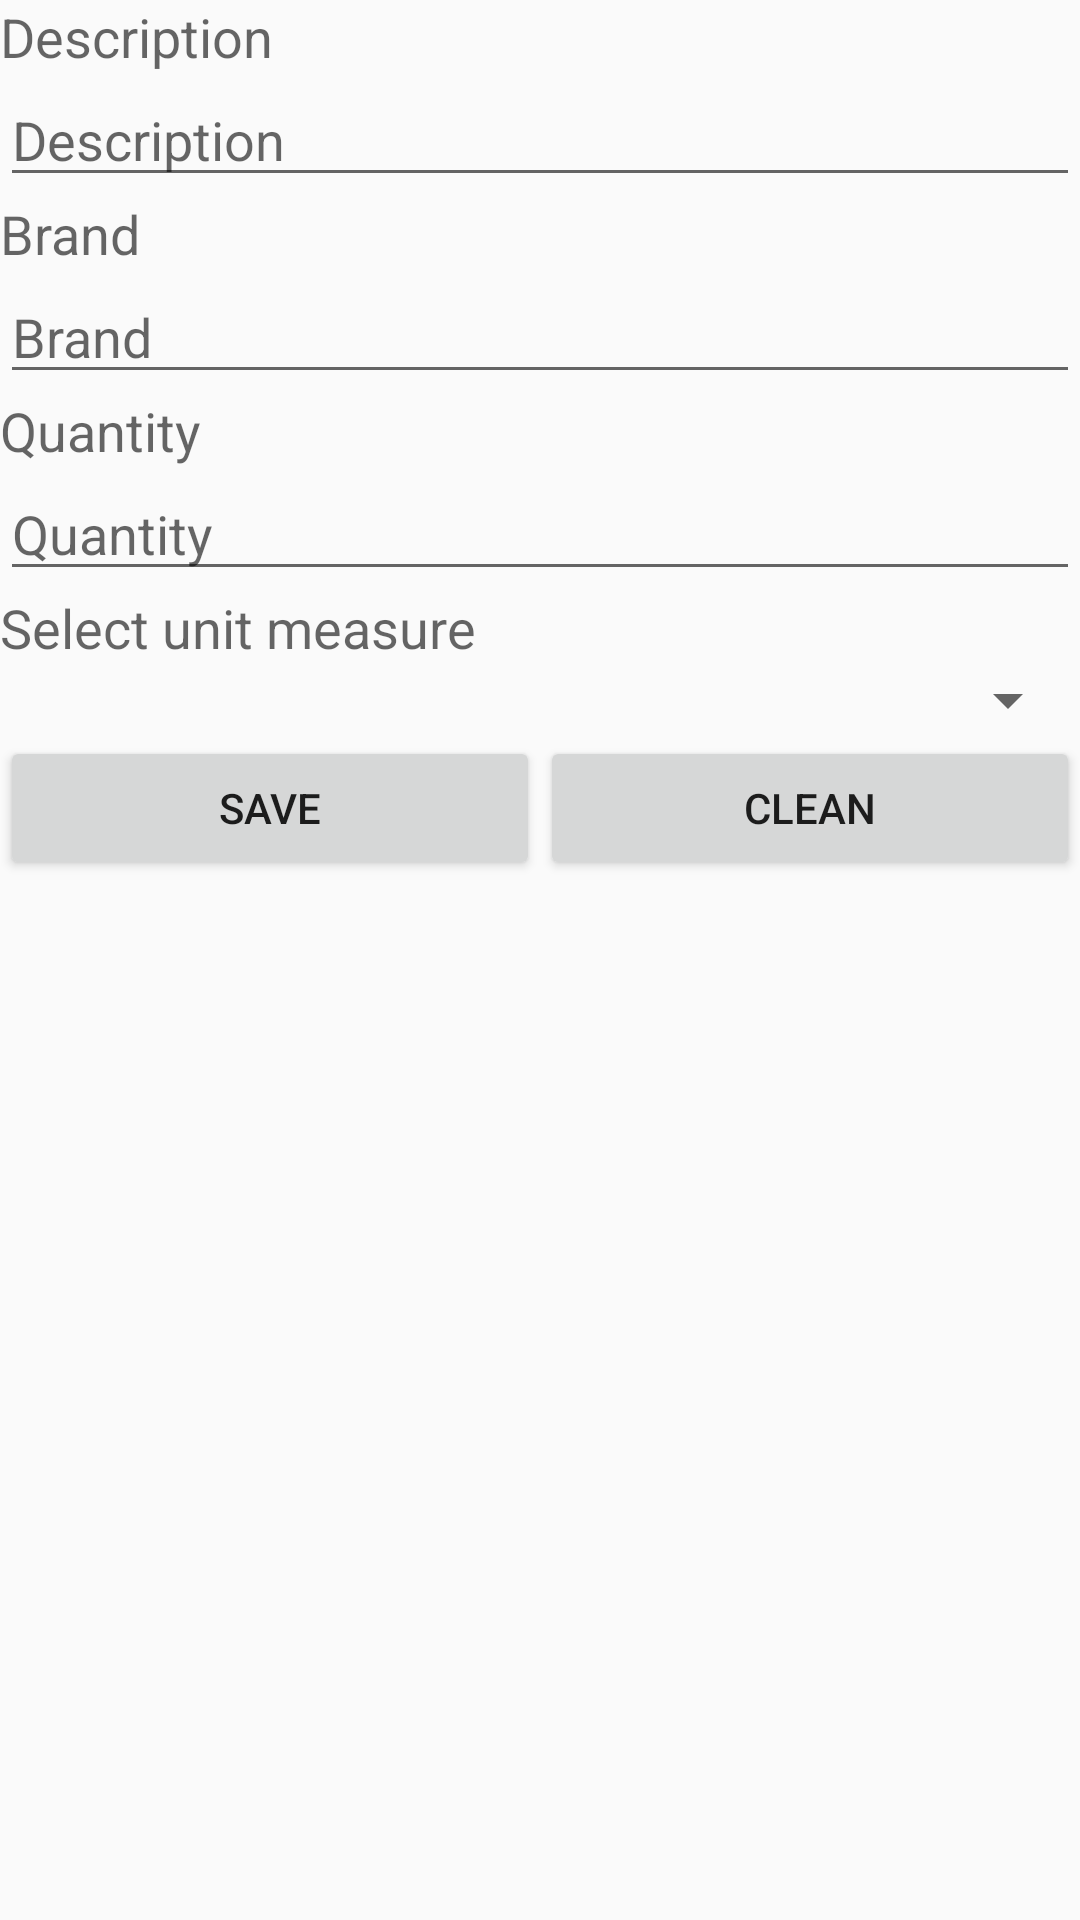

This screen was rendered from an Android layout file. Write that file and the resources it references.
<!-- AndroidManifest.xml: application theme AppTheme -->
<!-- res/layout/activity_compras.xml -->
<LinearLayout xmlns:android="http://schemas.android.com/apk/res/android"
    xmlns:tools="http://schemas.android.com/tools"
    android:layout_width="match_parent"
    android:layout_height="match_parent"
    android:orientation="vertical"
    tools:context="br.edu.unoesc.shoplist.ComprasActivity">

    <TabHost
        android:id="@android:id/tabhost"
        android:layout_width="match_parent"
        android:layout_height="wrap_content">
        

        <LinearLayout
            android:layout_width="match_parent"
            android:layout_height="match_parent"
            android:orientation="vertical">

            <TabWidget
                android:id="@android:id/tabs"
                android:layout_width="match_parent"
                android:layout_height="wrap_content"></TabWidget>

            <FrameLayout
                android:id="@android:id/tabcontent"
                android:layout_width="match_parent"
                android:layout_height="match_parent">


                <LinearLayout
                    android:id="@+id/tabCompras"
                    android:layout_width="match_parent"
                    android:layout_height="match_parent"
                    android:orientation="vertical">

                    <ListView
                        android:id="@+id/lstCompras"
                        android:layout_width="match_parent"
                        android:layout_height="match_parent"
                        tools:listitem="@android:layout/simple_list_item_2" />
                </LinearLayout>

                <ScrollView
                    android:layout_width="match_parent"
                    android:layout_height="fill_parent">

                    <LinearLayout
                        android:id="@+id/tabCadastro"
                        android:layout_width="match_parent"
                        android:layout_height="match_parent"
                        android:orientation="vertical">

                        <TextView
                            android:id="@+id/textView"
                            android:layout_width="wrap_content"
                            android:layout_height="wrap_content"
                            android:text="@string/txtDescricao"
                            android:textAppearance="?android:attr/textAppearanceMedium" />

                        <EditText
                            android:id="@+id/edtDescricao"
                            android:layout_width="fill_parent"
                            android:layout_height="wrap_content"
                            android:hint="@string/txtDescricao" />

                        <TextView
                            android:id="@+id/textView2"
                            android:layout_width="wrap_content"
                            android:layout_height="wrap_content"
                            android:text="@string/txtMarca"
                            android:textAppearance="?android:attr/textAppearanceMedium" />

                        <EditText
                            android:id="@+id/edtMarca"
                            android:layout_width="fill_parent"
                            android:layout_height="wrap_content"
                            android:hint="@string/txtMarca" />

                        <TextView
                            android:id="@+id/textView3"
                            android:layout_width="wrap_content"
                            android:layout_height="wrap_content"
                            android:text="@string/txtQuantidade"
                            android:textAppearance="?android:attr/textAppearanceMedium" />

                        <EditText
                            android:id="@+id/edtQuantidade"
                            android:layout_width="fill_parent"
                            android:layout_height="wrap_content"
                            android:ems="10"
                            android:hint="@string/txtQuantidade"
                            android:inputType="numberDecimal" />

                        <TextView
                            android:id="@+id/textView4"
                            android:layout_width="wrap_content"
                            android:layout_height="wrap_content"
                            android:text="@string/spnUnidadeMedida"
                            android:textAppearance="?android:attr/textAppearanceMedium" />

                        <Spinner
                            android:id="@+id/spnUnidadeMedida"
                            android:layout_width="fill_parent"
                            android:layout_height="wrap_content"
                            android:prompt="@string/spnUnidadeMedida" />

                        <LinearLayout
                            android:layout_width="match_parent"
                            android:layout_height="match_parent"
                            android:orientation="horizontal">

                            <Button
                                android:id="@+id/btnSalvar"
                                android:layout_width="wrap_content"
                                android:layout_height="wrap_content"
                                android:layout_weight="1"
                                android:text="@string/btnSalvar" />

                            <Button
                                android:id="@+id/btnLimpar"
                                android:layout_width="wrap_content"
                                android:layout_height="wrap_content"
                                android:layout_weight="1"
                                android:text="@string/btnLimpar" />
                        </LinearLayout>
                    </LinearLayout>
                </ScrollView>
            </FrameLayout>
        </LinearLayout>
    </TabHost>
</LinearLayout>
<!-- resources referenced by this layout -->
<resources>
  <string name="btnLimpar">Clean</string>
  <string name="btnSalvar">Save</string>
  <string name="spnUnidadeMedida">Select unit measure</string>
  <string name="txtDescricao">Description</string>
  <string name="txtMarca">Brand</string>
  <string name="txtQuantidade">Quantity</string>
  <style name="AppTheme" parent="Theme.AppCompat.Light.DarkActionBar">
          
      </style>
</resources>
